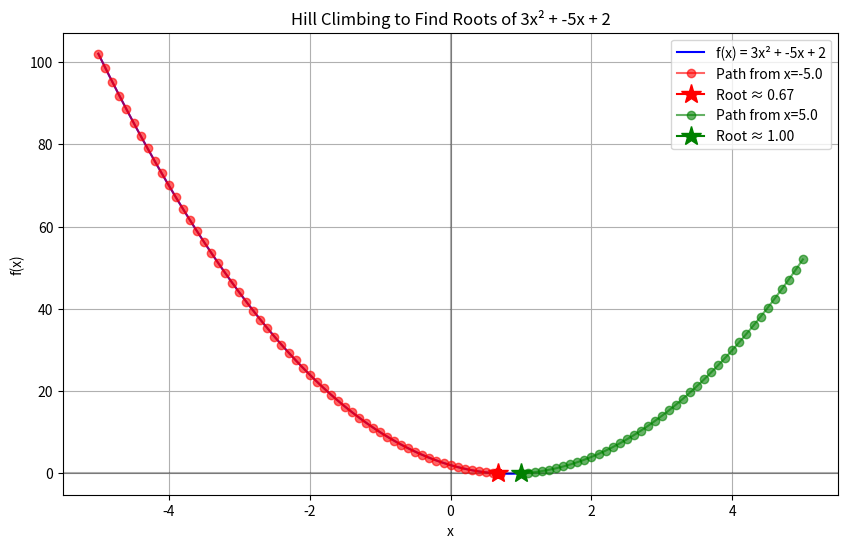

Here is the Python script that generated this plot:
import numpy as np
import matplotlib.pyplot as plt

# Define a generic quadratic function: f(x) = ax^2 + bx + c
def quadratic(x, a, b, c):
    return a * x**2 + b * x + c

# Hill climbing algorithm to find a root
def hill_climbing(start, step_size, max_iterations, tolerance, a, b, c):
    current_x = start
    path = [current_x]
    
    for _ in range(max_iterations):
        current_value = quadratic(current_x, a, b, c)
        
        # Stop if close to a root (function value near zero)
        if abs(current_value) < tolerance:
            break
            
        # Evaluate left and right steps
        left_x = current_x - step_size
        right_x = current_x + step_size
        left_value = quadratic(left_x, a, b, c)
        right_value = quadratic(right_x, a, b, c)
        
        # Move to the point with smaller absolute function value
        if abs(left_value) < abs(current_value):
            current_x = left_x
        elif abs(right_value) < abs(current_value):
            current_x = right_x
        else:
            # Reduce step size if no improvement
            step_size *= 0.5
            
        path.append(current_x)
    
    return current_x, path

# Parameters
a, b, c = 3, -5, 2  # Coefficients 
start_points = [-5, 5]  # Start points 
step_size = 0.1
max_iterations = 1000
tolerance = 1e-6

# Find roots
roots = []
paths = []
for start in start_points:
    root, path = hill_climbing(start, step_size, max_iterations, tolerance, a, b, c)
    roots.append(root)
    paths.append(path)

# Plotting
x = np.linspace(-5, 1, 400) 
y = quadratic(x, a, b, c)

plt.figure(figsize=(10, 6))
plt.plot(x, y, 'b-', label=f'f(x) = {a}x² + {b}x + {c}')  # Plot quadratic
plt.axhline(0, color='black', linestyle='-', alpha=0.3)
plt.axvline(0, color='black', linestyle='-', alpha=0.3)

# Plot paths with valid format strings
for i, (root, path) in enumerate(zip(roots, paths)):
    path_y = [quadratic(x, a, b, c) for x in path]
    color = 'r-' if i == 0 else 'g-'  # Red for first path, green for second
    plt.plot(path, path_y, color, marker='o', label=f'Path from x={start_points[i]:.1f}', alpha=0.6)
    plt.plot(root, quadratic(root, a, b, c), marker='*', color=color[0], markersize=15, label=f'Root ≈ {root:.2f}')

plt.title(f'Hill Climbing to Find Roots of {a}x² + {b}x + {c}')
plt.xlabel('x')
plt.ylabel('f(x)')
plt.grid(True)
plt.legend()
plt.savefig('hill_climbing_quadratic_generic.png')